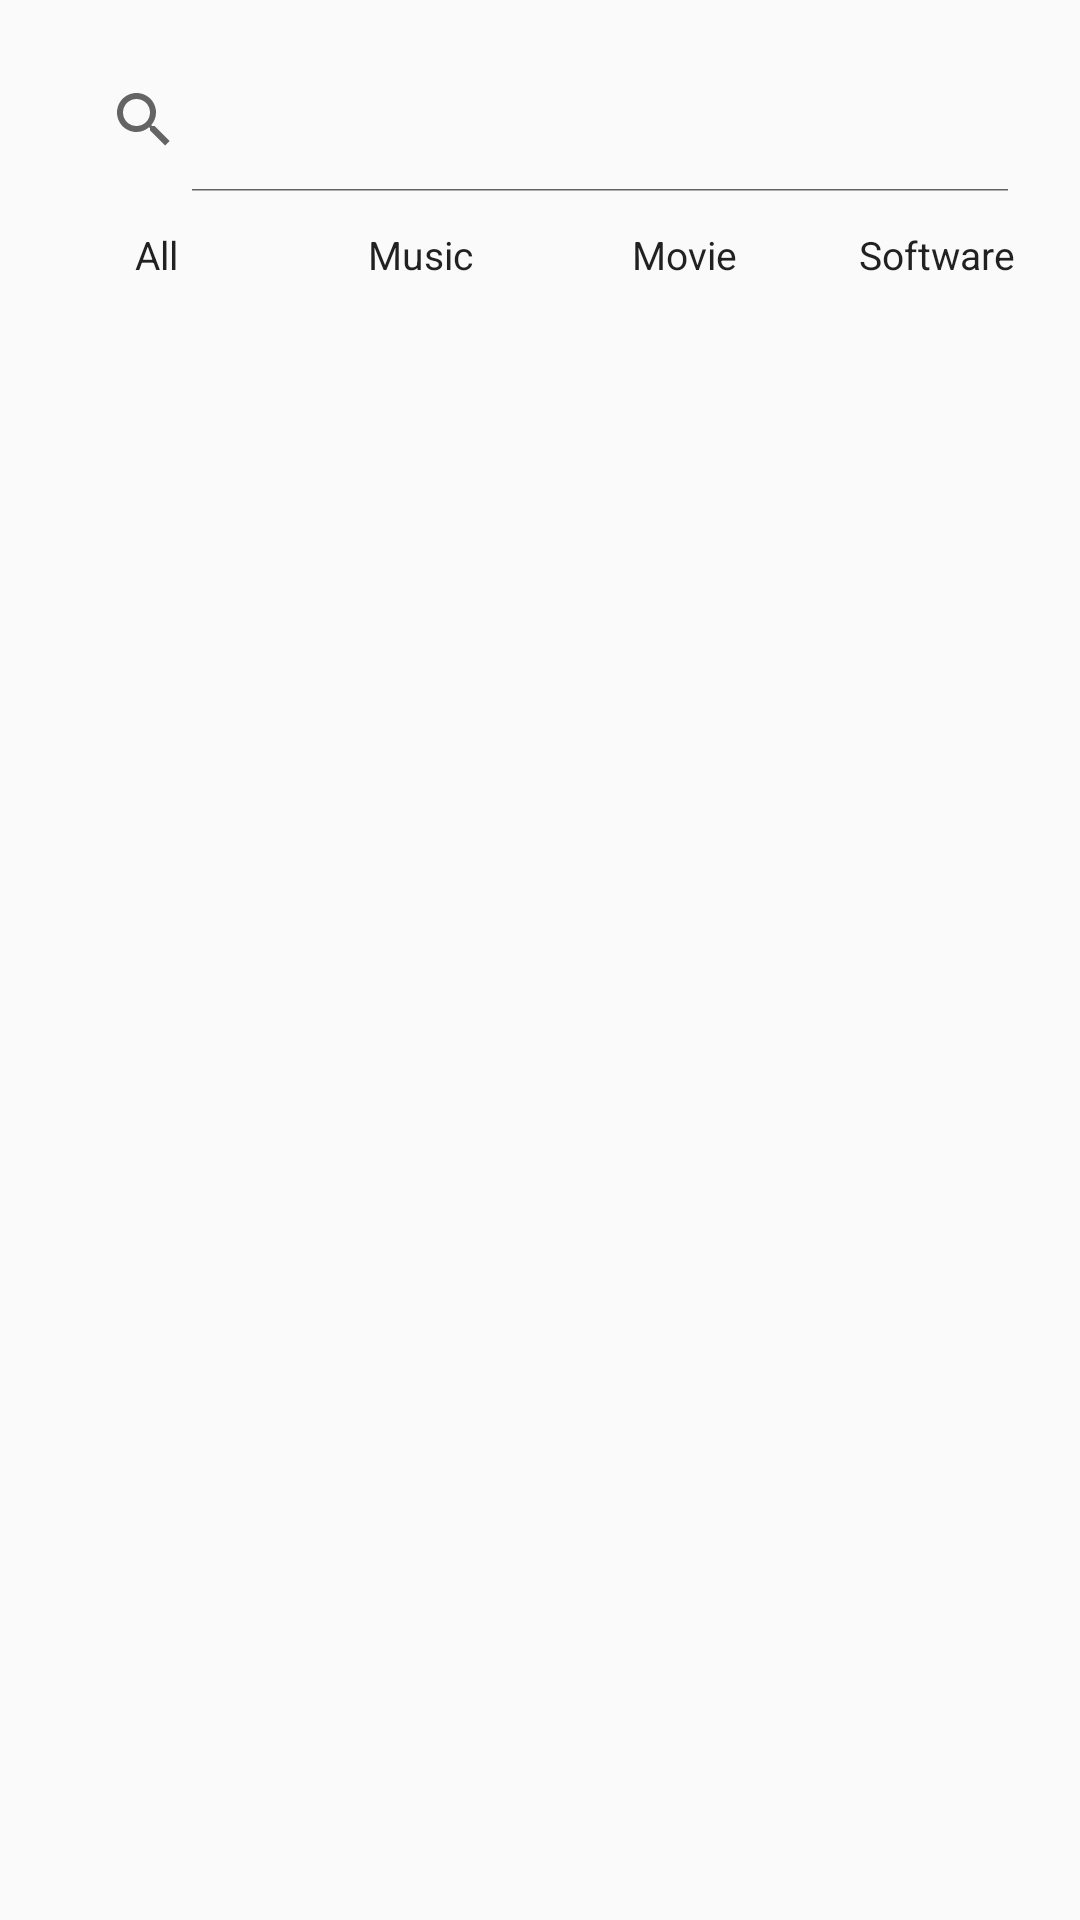

Reconstruct the res/layout file that produces this screen, plus the resources it refers to.
<!-- AndroidManifest.xml: application theme AppTheme -->
<!-- res/layout/fragment_search.xml -->
<?xml version="1.0" encoding="utf-8"?>
<androidx.constraintlayout.widget.ConstraintLayout
    xmlns:android="http://schemas.android.com/apk/res/android"
    xmlns:app="http://schemas.android.com/apk/res-auto"
    xmlns:tools="http://schemas.android.com/tools"
    android:layout_width="match_parent"
    android:layout_height="match_parent">

    <androidx.appcompat.widget.SearchView
        android:id="@+id/search_view"
        android:layout_width="match_parent"
        android:layout_height="wrap_content"
        android:layout_margin="16dp"
        app:iconifiedByDefault="false"
        app:layout_constraintTop_toTopOf="parent" />

    <CheckedTextView
        android:id="@+id/btn_filter_all"
        style="@style/FilterButton"
        android:layout_width="0dp"
        android:layout_height="wrap_content"
        android:layout_marginTop="8dp"
        android:layout_marginStart="16dp"
        android:text="@string/filter_button_all"
        android:checked="true"
        app:layout_constraintWidth_percent="0.2"
        app:layout_constraintTop_toBottomOf="@id/search_view"
        app:layout_constraintStart_toStartOf="parent" />

    <CheckedTextView
        android:id="@+id/btn_filter_music"
        style="@style/FilterButton"
        android:layout_width="0dp"
        android:layout_height="wrap_content"
        android:layout_marginTop="8dp"
        android:layout_marginStart="16dp"
        android:text="@string/filter_button_music"
        app:layout_constraintWidth_percent="0.2"
        app:layout_constraintTop_toBottomOf="@id/search_view"
        app:layout_constraintStart_toEndOf="@id/btn_filter_all" />

    <CheckedTextView
        android:id="@+id/btn_filter_movie"
        style="@style/FilterButton"
        android:layout_width="0dp"
        android:layout_height="wrap_content"
        android:layout_marginTop="8dp"
        android:layout_marginStart="16dp"
        android:text="@string/filter_button_movie"
        app:layout_constraintWidth_percent="0.2"
        app:layout_constraintTop_toBottomOf="@id/search_view"
        app:layout_constraintStart_toEndOf="@id/btn_filter_music" />

    <CheckedTextView
        android:id="@+id/btn_filter_software"
        style="@style/FilterButton"
        android:layout_width="0dp"
        android:layout_height="wrap_content"
        android:layout_marginTop="8dp"
        android:layout_marginStart="16dp"
        android:layout_marginEnd="16dp"
        android:text="@string/filter_button_software"
        app:layout_constraintWidth_percent="0.2"
        app:layout_constraintTop_toBottomOf="@id/search_view"
        app:layout_constraintStart_toEndOf="@id/btn_filter_movie"
        app:layout_constraintEnd_toEndOf="parent" />

    <androidx.recyclerview.widget.RecyclerView
        android:id="@+id/recycler_view"
        android:layout_width="match_parent"
        android:layout_height="0dp"
        android:layout_marginTop="16dp"
        app:layoutManager="androidx.recyclerview.widget.LinearLayoutManager"
        app:layout_constraintTop_toBottomOf="@id/btn_filter_all"
        app:layout_constraintBottom_toBottomOf="parent"
        tools:listitem="@layout/holder_item" />

    <View
        android:id="@+id/progress_bar_overlay"
        android:layout_width="match_parent"
        android:layout_height="match_parent"
        android:visibility="invisible"
        android:background="@color/colorProgressBarOverlay"
        android:focusable="true"
        android:clickable="true"
        app:layout_constraintTop_toTopOf="parent"
        app:layout_constraintStart_toStartOf="parent"
        app:layout_constraintEnd_toEndOf="parent"
        app:layout_constraintBottom_toBottomOf="parent" />

    <ProgressBar
        android:id="@+id/progress_bar"
        android:layout_width="wrap_content"
        android:layout_height="wrap_content"
        android:layout_gravity="center"
        android:visibility="invisible"
        app:layout_constraintTop_toTopOf="parent"
        app:layout_constraintStart_toStartOf="parent"
        app:layout_constraintEnd_toEndOf="parent"
        app:layout_constraintBottom_toBottomOf="parent" />
</androidx.constraintlayout.widget.ConstraintLayout>
<!-- res/layout/holder_item.xml (included above) -->
<?xml version="1.0" encoding="utf-8"?>
<androidx.constraintlayout.widget.ConstraintLayout xmlns:android="http://schemas.android.com/apk/res/android"
    xmlns:app="http://schemas.android.com/apk/res-auto"
    xmlns:tools="http://schemas.android.com/tools"
    android:layout_width="match_parent"
    android:layout_height="wrap_content"
    android:paddingStart="8dp"
    android:paddingTop="4dp"
    android:paddingEnd="8dp"
    android:paddingBottom="4dp">

    <ImageView
        android:id="@+id/item_photo"
        android:layout_width="@dimen/photo_image_size"
        android:layout_height="@dimen/photo_image_size"
        android:contentDescription="@null"
        android:scaleType="centerCrop"
        app:layout_constraintStart_toStartOf="parent"
        app:layout_constraintTop_toTopOf="parent"
        tools:src="@tools:sample/avatars" />

    <TextView
        android:id="@+id/name_description"
        android:layout_width="wrap_content"
        android:layout_height="wrap_content"
        android:layout_marginStart="8dp"
        android:textSize="@dimen/text_size"
        android:text="@string/list_item_author"
        app:layout_constraintStart_toEndOf="@id/item_photo"
        app:layout_constraintTop_toTopOf="parent" />

    <TextView
        android:id="@+id/item_name"
        android:layout_width="0dp"
        android:layout_height="wrap_content"
        android:layout_marginStart="8dp"
        android:layout_marginEnd="8dp"
        android:ellipsize="end"
        android:maxLines="1"
        android:textSize="@dimen/text_size"
        app:layout_constraintEnd_toStartOf="@id/action_button"
        app:layout_constraintStart_toEndOf="@id/name_description"
        app:layout_constraintTop_toTopOf="parent"
        tools:text="@tools:sample/lorem/random" />

    <TextView
        android:id="@+id/text_description"
        android:layout_width="wrap_content"
        android:layout_height="wrap_content"
        android:layout_marginStart="8dp"
        android:layout_marginTop="8dp"
        android:textSize="@dimen/text_size"
        android:text="@string/list_item_name"
        app:layout_constraintStart_toEndOf="@id/item_photo"
        app:layout_constraintTop_toBottomOf="@id/item_name" />

    <TextView
        android:id="@+id/item_text"
        android:layout_width="0dp"
        android:layout_height="wrap_content"
        android:layout_marginStart="8dp"
        android:layout_marginTop="8dp"
        android:layout_marginEnd="8dp"
        android:ellipsize="end"
        android:maxLines="2"
        android:textSize="@dimen/text_size"
        app:layout_constraintEnd_toStartOf="@id/action_button"
        app:layout_constraintStart_toEndOf="@id/text_description"
        app:layout_constraintTop_toBottomOf="@id/item_name"
        tools:text="@tools:sample/lorem/random" />

    <ImageView
        android:id="@+id/action_button"
        android:layout_width="40dp"
        android:layout_height="40dp"
        android:contentDescription="@null"
        android:visibility="gone"
        app:layout_constraintTop_toTopOf="parent"
        app:layout_constraintBottom_toBottomOf="parent"
        app:layout_constraintEnd_toEndOf="parent"/>
</androidx.constraintlayout.widget.ConstraintLayout>
<!-- resources referenced by this layout -->
<resources>
  <color name="colorProgressBarOverlay">#44000000</color>
  <dimen name="photo_image_size">100dp</dimen>
  <dimen name="text_size">14sp</dimen>
  <string name="filter_button_all">All</string>
  <string name="filter_button_movie">Movie</string>
  <string name="filter_button_music">Music</string>
  <string name="filter_button_software">Software</string>
  <string name="list_item_author">Author:</string>
  <string name="list_item_name">Name:</string>
  <style name="FilterButton">
          <item name="android:background">@drawable/bg_filter_button</item>
          <item name="android:padding">4dp</item>
          <item name="android:textSize">13sp</item>
          <item name="android:textAlignment">center</item>
      </style>
  <style name="AppTheme" parent="Theme.AppCompat.Light.DarkActionBar">
          
          <item name="colorPrimary">@color/colorPrimary</item>
          <item name="colorPrimaryDark">@color/colorPrimaryDark</item>
          <item name="colorAccent">@color/colorAccent</item>
          <item name="android:windowContentTransitions" tools:targetApi="lollipop">true</item>
      </style>
  <!-- drawable bg_filter_button (drawable) -->
  <?xml version="1.0" encoding="utf-8"?>
  <selector xmlns:android="http://schemas.android.com/apk/res/android">
      <item android:state_checked="true" android:drawable="@drawable/bg_filter_button_checked" />
      <item android:drawable="@drawable/bg_filter_button_idle" />
  </selector>
  <color name="colorPrimary">#FFDE54</color>
  <color name="colorPrimaryDark">#99874B</color>
  <color name="colorAccent">#FF0266</color>
</resources>
